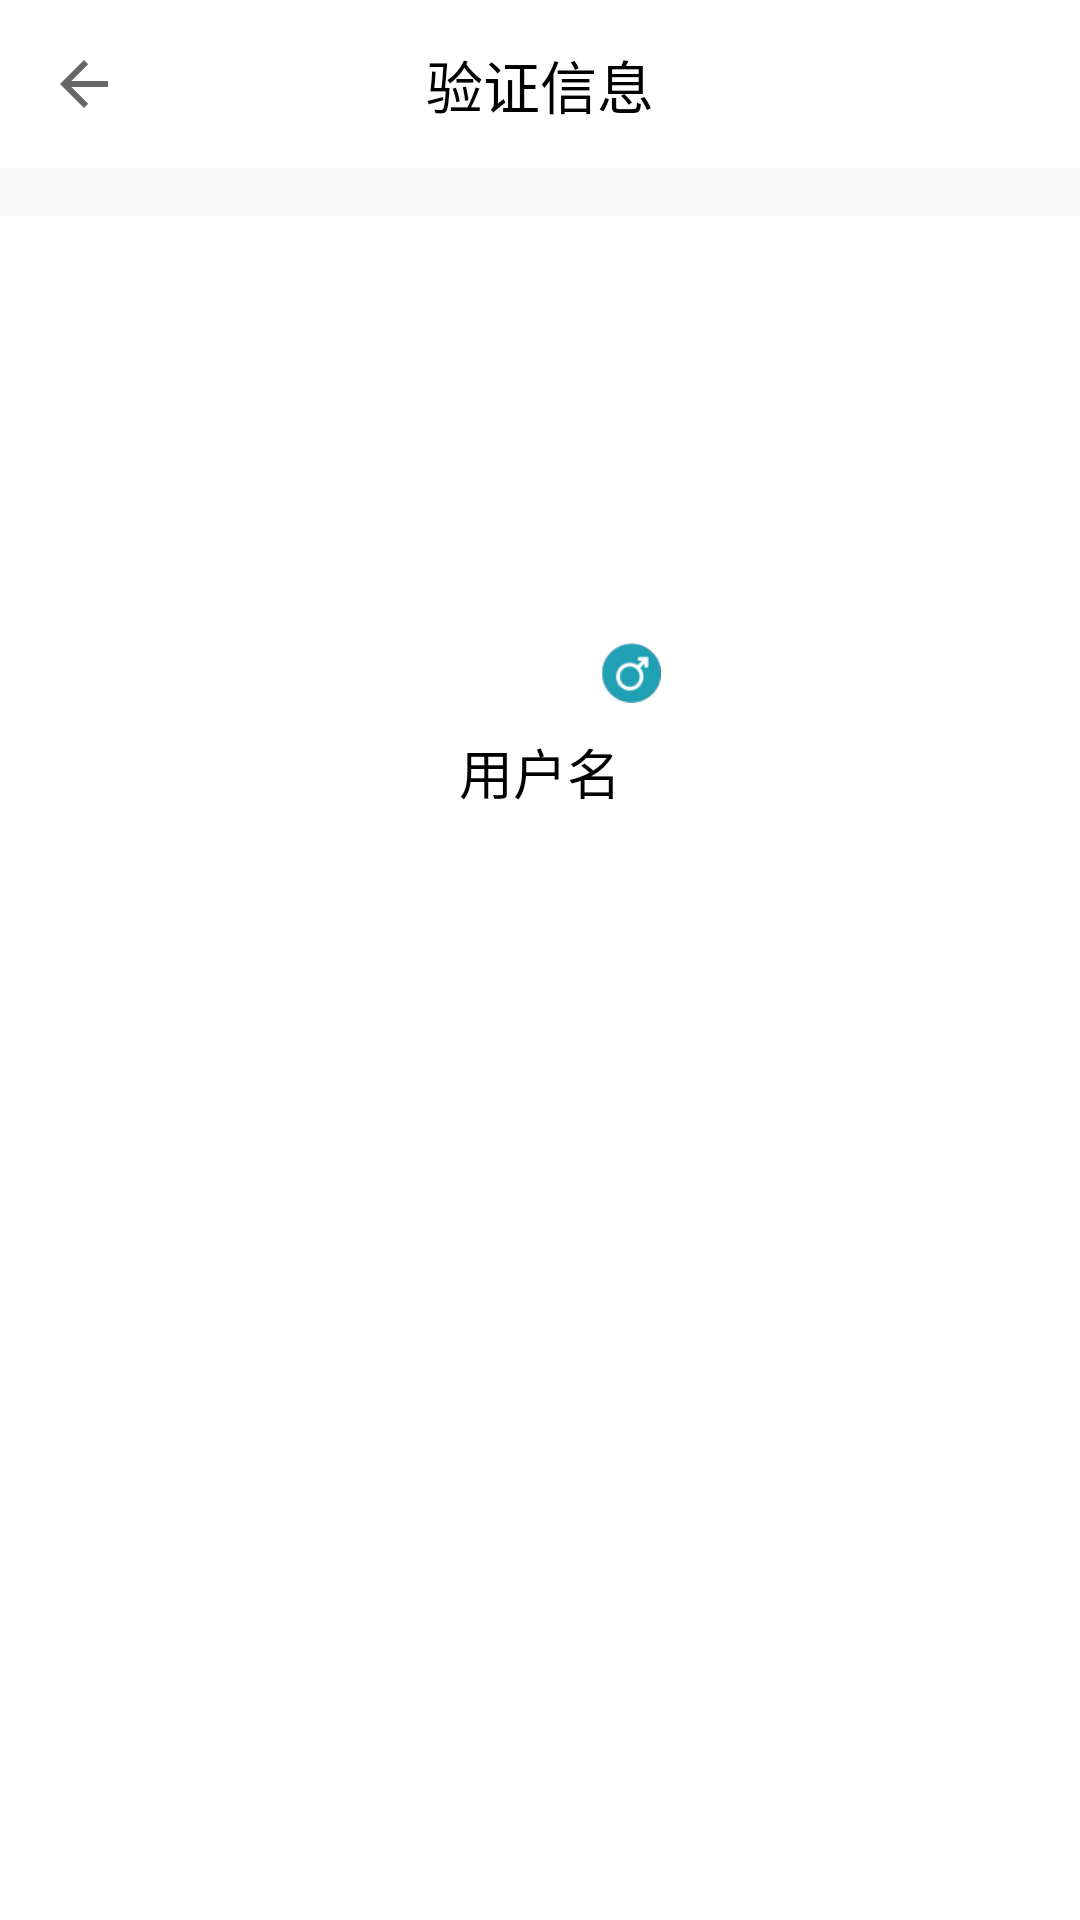

Write the Android layout XML for this screen, with the resource values it uses.
<!-- AndroidManifest.xml: application theme Theme.AppCompat.Light.NoActionBar -->
<!-- res/layout/activity_confirmfriend.xml -->
<?xml version="1.0" encoding="utf-8"?>
<LinearLayout xmlns:android="http://schemas.android.com/apk/res/android"
    android:layout_width="match_parent"
    android:layout_height="match_parent"
    android:orientation="vertical">

    <RelativeLayout
        android:layout_width="match_parent"
        android:layout_height="?attr/actionBarSize"
        android:background="@color/white"
        android:padding="0dp">

        <ImageButton
            android:id="@+id/back_btn"
            android:layout_width="?attr/actionBarSize"
            android:layout_height="?attr/actionBarSize"
            android:layout_alignParentLeft="true"
            android:background="@drawable/toolbar_back_bg"
            android:onClick="confirmBack"
            android:src="?attr/homeAsUpIndicator" />

        <TextView
            android:layout_width="wrap_content"
            android:layout_height="wrap_content"
            android:layout_centerInParent="true"
            android:text="验证信息"
            android:textColor="@color/black"
            android:textSize="19sp" />
    </RelativeLayout>

    <LinearLayout
        android:layout_width="match_parent"
        android:layout_height="match_parent"
        android:layout_marginTop="16dp"
        android:background="@color/white"
        android:orientation="vertical">

        <RelativeLayout
            android:layout_width="match_parent"
            android:layout_height="0dp"
            android:layout_weight="1"
            android:paddingBottom="20dp">

            <ImageView
                android:id="@+id/user_icon"
                android:layout_width="80dp"
                android:layout_height="80dp"
                android:scaleType="fitCenter"
                android:layout_centerHorizontal="true"
                android:layout_above="@+id/user_name"
                android:src="@drawable/head_icon_default" />
            <ImageView
                android:layout_width="20dp"
                android:layout_height="20dp"
                android:layout_below="@+id/user_icon"
                android:layout_toRightOf="@+id/user_icon"
                android:src="@drawable/male_icon"
                android:layout_marginLeft="-20dp"
                android:layout_marginTop="-20dp"/>

            <TextView
                android:id="@+id/user_name"
                android:layout_width="wrap_content"
                android:layout_height="wrap_content"
                android:text="用户名"
                android:gravity="center"
                android:layout_marginTop="10dp"
                android:layout_alignParentBottom="true"
                android:layout_centerHorizontal="true"
                android:textColor="@color/black"
                android:textSize="18sp" />
        </RelativeLayout>

        <LinearLayout
            android:layout_width="match_parent"
            android:layout_height="0dp"
            android:layout_weight="1.6"
            android:orientation="vertical">


        </LinearLayout>
    </LinearLayout>
</LinearLayout>
<!-- resources referenced by this layout -->
<resources>
  <color name="black">#000000</color>
  <color name="white">#ffffff</color>
  <!-- drawable male_icon: png bitmap (drawable, 4657 bytes) -->
  <!-- drawable toolbar_back_bg (drawable) -->
  <?xml version="1.0" encoding="utf-8"?>
  <selector xmlns:android="http://schemas.android.com/apk/res/android">
  
      <item android:state_pressed="true" android:drawable="@color/toolbar_back_click_bg"/>
      <item android:drawable="@color/transparent"/>
  </selector>
  <color name="toolbar_back_click_bg">#f7f7f7</color>
  <color name="transparent">#00000000</color>
</resources>
